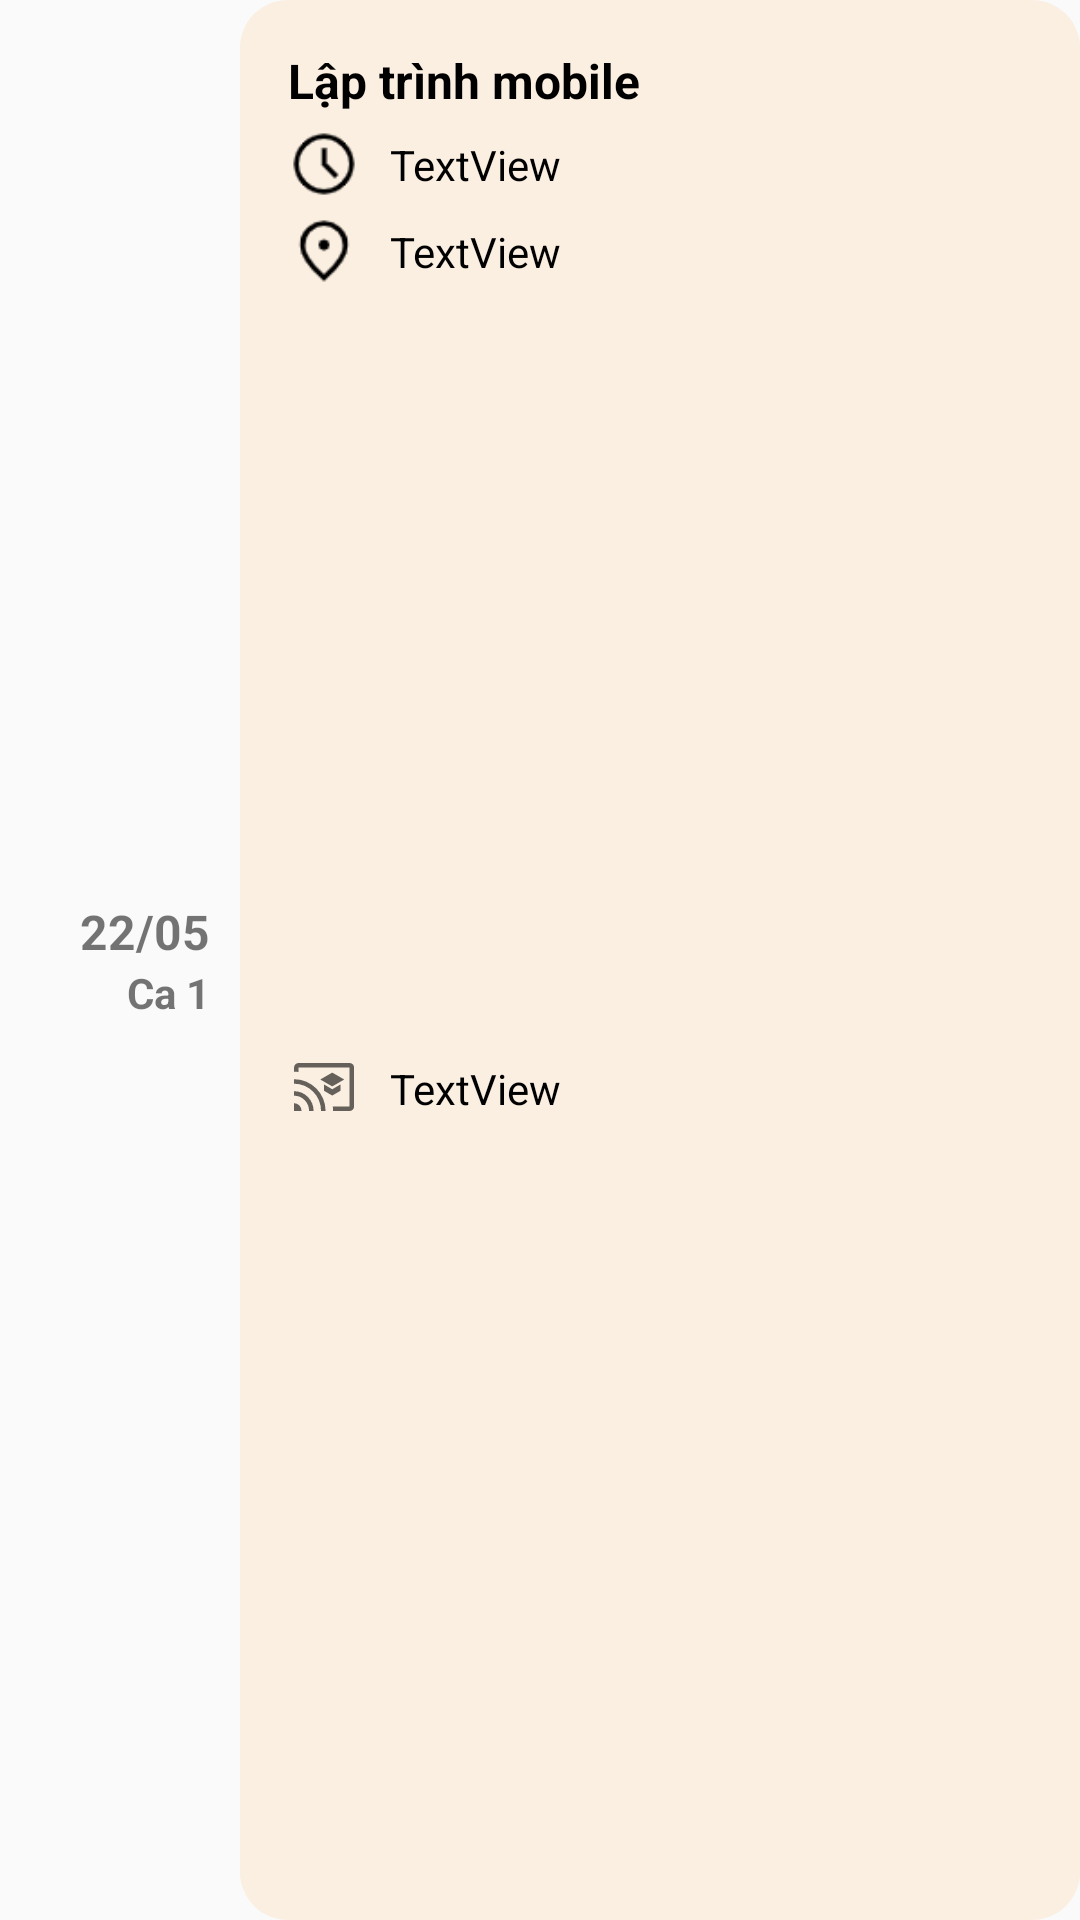

Layout XML and referenced resources for this Android screen:
<!-- AndroidManifest.xml: application theme Theme.GomRaft -->
<!-- res/layout/schedule_item.xml -->
<?xml version="1.0" encoding="utf-8"?>
<androidx.appcompat.widget.LinearLayoutCompat xmlns:android="http://schemas.android.com/apk/res/android"
    xmlns:app="http://schemas.android.com/apk/res-auto"
    xmlns:tools="http://schemas.android.com/tools"
    app:alignItems="center"
    android:weightSum="10"
    android:layout_margin="10dp"
    android:layout_width="match_parent"
    android:orientation="horizontal"
    android:layout_height="140dp">
    <androidx.appcompat.widget.LinearLayoutCompat
        android:layout_width="0dp"
        android:layout_weight="2"
        android:layout_height="match_parent"
        android:gravity="center|end"
        android:orientation="vertical">

        <TextView
            android:id="@+id/txtDay"
            android:layout_width="wrap_content"
            android:layout_height="wrap_content"
            android:text="22/05"
            android:textSize="16sp"
            android:textStyle="bold" />

        <TextView
            android:id="@+id/txtCaHoc"
            android:layout_width="wrap_content"
            android:layout_height="wrap_content"
            android:text="Ca 1"
            android:textSize="14sp"
            android:textStyle="bold" />
    </androidx.appcompat.widget.LinearLayoutCompat>
    <androidx.appcompat.widget.LinearLayoutCompat
        android:id="@+id/layoutItemSchedule"
        android:layout_marginStart="10dp"
        android:padding="16dp"
        android:layout_weight="8"
        android:background="@drawable/bg_schedule_item"
        android:layout_width="0dp"
        android:layout_height="match_parent">
        <androidx.constraintlayout.widget.ConstraintLayout
            android:layout_width="match_parent"
            android:layout_height="match_parent">

            <TextView
                android:id="@+id/txtMonHoc"
                android:layout_width="wrap_content"
                android:layout_height="wrap_content"
                android:text="Lập trình mobile"
                android:textSize="16sp"
                android:textStyle="bold"
                android:textColor="@color/black"
                app:layout_constraintStart_toStartOf="parent"
                app:layout_constraintTop_toTopOf="parent" />

            <ImageView
                android:id="@+id/ic_clock"
                android:layout_width="24dp"
                android:layout_height="24dp"
                android:layout_marginTop="5dp"
                app:layout_constraintStart_toStartOf="parent"
                app:layout_constraintTop_toBottomOf="@+id/txtMonHoc"
                app:srcCompat="@drawable/ic_clock"
                app:tint="@color/black" />

            <TextView
                android:id="@+id/txtTime"
                android:layout_width="wrap_content"
                android:layout_height="wrap_content"
                android:text="TextView"
                android:layout_marginLeft="10dp"
                android:textSize="14sp"
                android:textColor="@color/black"
                app:layout_constraintBottom_toBottomOf="@id/ic_clock"
                app:layout_constraintStart_toEndOf="@+id/ic_clock"
                app:layout_constraintTop_toTopOf="@+id/ic_clock" />

            <ImageView

                android:id="@+id/ic_room"
                android:layout_width="24dp"
                android:layout_height="24dp"
                android:layout_marginTop="5dp"
                app:layout_constraintStart_toStartOf="parent"
                app:layout_constraintTop_toBottomOf="@+id/ic_clock"
                app:srcCompat="@drawable/ic_location_on"
                app:tint="@color/black" />

            <TextView
                android:id="@+id/txtLocation"
                android:layout_width="wrap_content"
                android:layout_height="wrap_content"
                android:text="TextView"
                android:textSize="14sp"
                android:layout_marginLeft="10dp"
                android:textColor="@color/black"
                app:layout_constraintBottom_toBottomOf="@+id/ic_room"
                app:layout_constraintStart_toEndOf="@+id/ic_room"
                app:layout_constraintTop_toTopOf="@+id/ic_room" />

            <ImageView
                android:id="@+id/imgTeacher"
                android:layout_width="24dp"
                android:layout_height="24dp"
                android:layout_marginTop="5dp"
                app:cardCornerRadius="24dp"
                android:src="@drawable/ic_cast_for_education"
                app:layout_constraintBottom_toBottomOf="parent"
                app:layout_constraintStart_toStartOf="parent"
                app:layout_constraintTop_toBottomOf="@+id/ic_room">
            </ImageView>

            <TextView
                android:id="@+id/txtTeacher"
                android:layout_width="wrap_content"
                android:layout_height="wrap_content"
                android:layout_marginTop="1dp"
                android:text="TextView"
                android:textSize="14sp"
                android:layout_marginLeft="10dp"
                android:textColor="@color/black"
                app:layout_constraintBottom_toBottomOf="@+id/imgTeacher"
                app:layout_constraintStart_toEndOf="@+id/imgTeacher"
                app:layout_constraintTop_toTopOf="@+id/imgTeacher" />

        </androidx.constraintlayout.widget.ConstraintLayout>
    </androidx.appcompat.widget.LinearLayoutCompat>
</androidx.appcompat.widget.LinearLayoutCompat>
<!-- resources referenced by this layout -->
<resources>
  <color name="black">#FF000000</color>
  <!-- drawable bg_schedule_item (drawable) -->
  <?xml version="1.0" encoding="utf-8"?>
  <shape android:shape="rectangle" xmlns:android="http://schemas.android.com/apk/res/android">
  <solid android:color="#1Afe8c00"/>
      <corners android:radius="16dp"/>
  </shape>
  <!-- drawable ic_cast_for_education (drawable) -->
  <vector xmlns:android="http://schemas.android.com/apk/res/android"
      android:width="48dp"
      android:height="48dp"
      android:viewportWidth="960"
      android:viewportHeight="960"
      android:tint="?attr/colorControlNormal">
    <path
        android:fillColor="@android:color/white"
        android:pathData="M590,472L750,380L590,288L430,380L590,472ZM590,594L700,530L700,446L590,510L480,446L480,530L590,594ZM481,480Q481,480 481,480Q481,480 481,480L481,480Q481,480 481,480Q481,480 481,480L481,480Q481,480 481,480Q481,480 481,480L481,480Q481,480 481,480Q481,480 481,480L481,480ZM821,800L601,800Q601,785 600,770Q599,755 597,740L821,740Q821,740 821,740Q821,740 821,740L821,220Q821,220 821,220Q821,220 821,220L141,220Q141,220 141,220Q141,220 141,220L141,280Q126,278 111,277Q96,276 81,276L81,220Q81,195.25 98.63,177.63Q116.25,160 141,160L821,160Q845.75,160 863.38,177.63Q881,195.25 881,220L881,740Q881,764.75 863.38,782.38Q845.75,800 821,800ZM81,800L81,696Q122.67,696 151.83,726.33Q181,756.67 181,800L81,800ZM281,800Q281,715.34 223,655.67Q165,596 81,596L81,536Q189.64,536 265.32,613.5Q341,691 341,800L281,800ZM441,800Q441,725 413,658.5Q385,592 336,542.5Q287,493 221.5,464.5Q156,436 81,436L81,376Q168,376 244.5,409.5Q321,443 378,500.5Q435,558 468,635.5Q501,713 501,800L441,800Z"/>
  </vector>
  <!-- drawable ic_clock: png bitmap (drawable, 882 bytes) -->
  <!-- drawable ic_location_on: png bitmap (drawable, 921 bytes) -->
  <style name="Theme.GomRaft" parent="Theme.AppCompat.Light.NoActionBar">
          
          <item name="colorPrimary">@color/purple_500</item>
          <item name="colorPrimaryVariant">@color/purple_700</item>
          <item name="colorOnPrimary">@color/white</item>
          
          <item name="colorSecondary">@color/teal_200</item>
          <item name="colorSecondaryVariant">@color/teal_700</item>
          <item name="colorOnSecondary">@color/black</item>
          
          <item name="android:statusBarColor">?attr/colorPrimaryVariant</item>
          
      </style>
  <color name="purple_500">#fe8c00</color>
  <color name="purple_700">#fe8c00</color>
  <color name="white">#FFFFFFFF</color>
  <color name="teal_200">#FF03DAC5</color>
  <color name="teal_700">#FF018786</color>
</resources>
